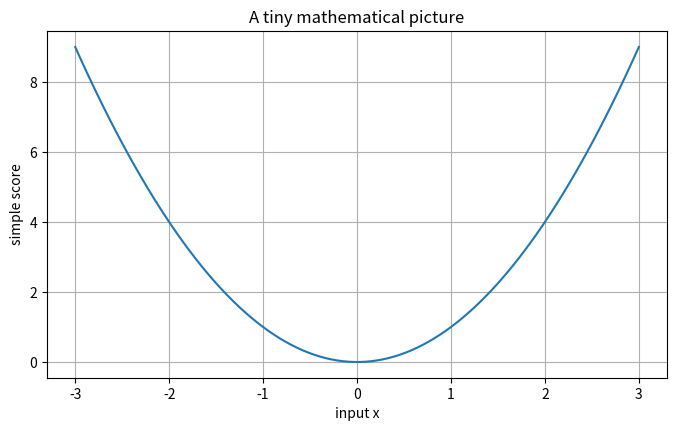
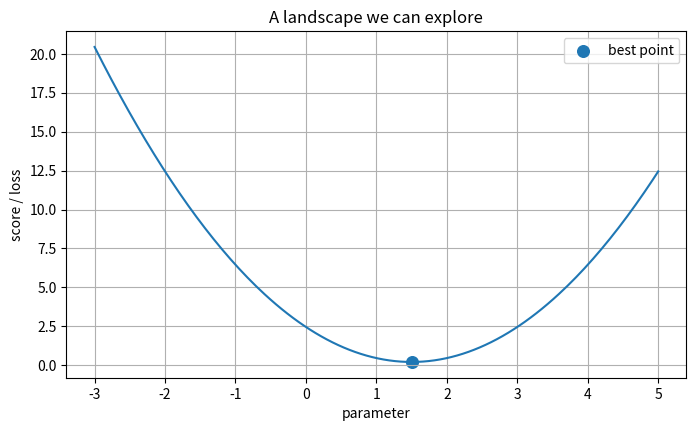
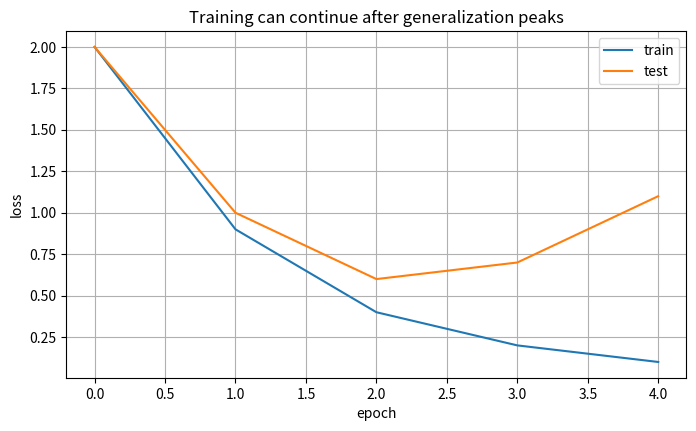

Generate these figures, in order, with matplotlib:
import numpy as np
import matplotlib.pyplot as plt

np.random.seed(7)
plt.rcParams['figure.figsize'] = (8, 4.5)
plt.rcParams['axes.grid'] = True


x = np.linspace(-3, 3, 100)
y = x**2

plt.plot(x, y)
plt.xlabel("input x")
plt.ylabel("simple score")
plt.title("A tiny mathematical picture")
plt.show()

def score(parameter):
    # A deliberately simple objective: its minimum is easy to see.
    return (parameter - 1.5) ** 2 + 0.2

parameters = np.linspace(-3, 5, 200)
losses = score(parameters)

plt.plot(parameters, losses)
plt.scatter([1.5], [0.2], s=70, label="best point")
plt.xlabel("parameter")
plt.ylabel("score / loss")
plt.legend()
plt.title("A landscape we can explore")
plt.show()

# Topic-specific experiment
train_loss=np.array([2,.9,.4,.2,.1]); test_loss=np.array([2,1,.6,.7,1.1])
plt.plot(train_loss,label="train"); plt.plot(test_loss,label="test"); plt.xlabel("epoch"); plt.ylabel("loss"); plt.legend(); plt.title("Training can continue after generalization peaks"); plt.show()
